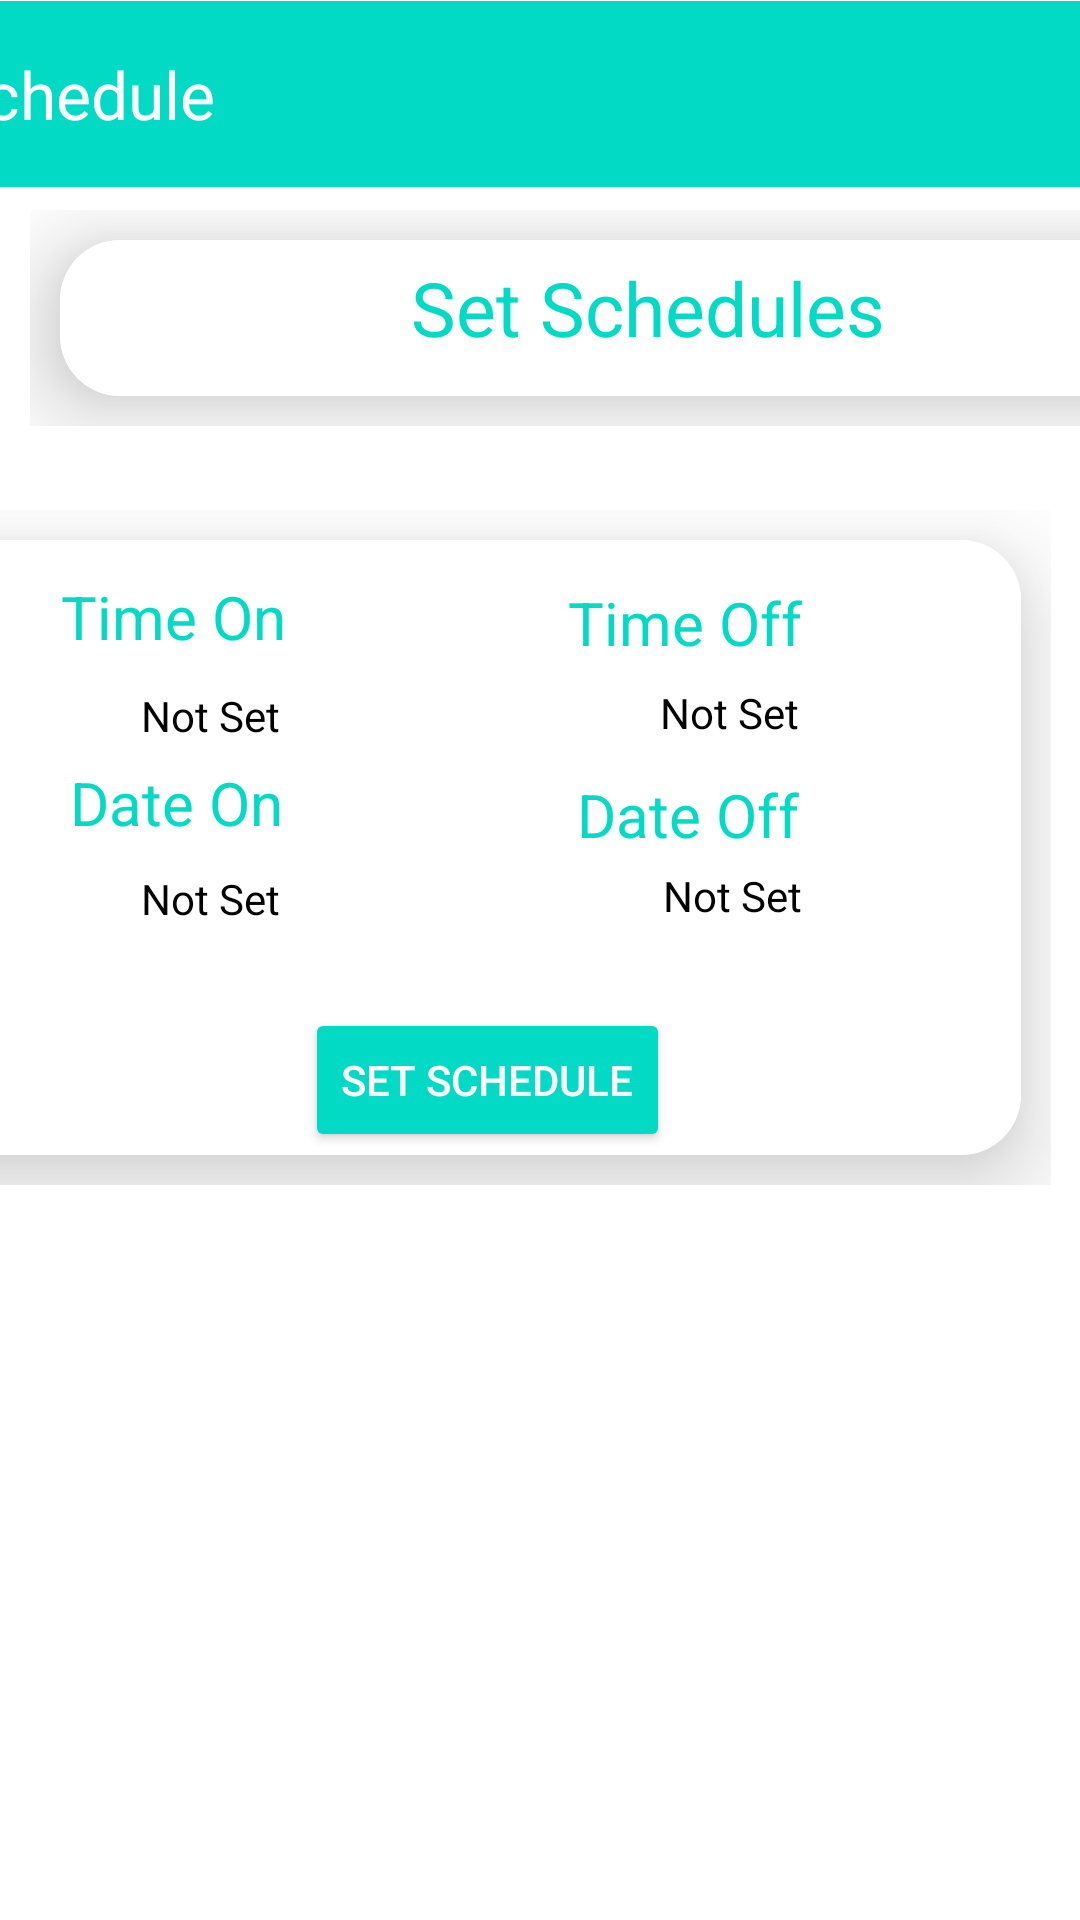

Android layout source for this screen:
<!-- AndroidManifest.xml: application theme Theme.PowerSystem -->
<!-- res/layout/schedule.xml -->
<?xml version="1.0" encoding="utf-8"?>
<ScrollView xmlns:android="http://schemas.android.com/apk/res/android"
    xmlns:app="http://schemas.android.com/apk/res-auto"
    xmlns:tools="http://schemas.android.com/tools"
    android:layout_width="match_parent"
    android:layout_height="match_parent"
    android:background="@color/white"
    tools:context=".dasboard_activity"
    tools:layout_editor_absoluteX="0dp"
    tools:layout_editor_absoluteY="32dp">


    <androidx.constraintlayout.widget.ConstraintLayout
        android:id="@+id/constraintLayout"
        android:layout_width="match_parent"
        android:layout_height="wrap_content"
        tools:layout_editor_absoluteX="0dp"
        app:cardCornerRadius="16dp"
        app:cardElevation="4dp"
        app:cardUseCompatPadding="true"
        app:cardBackgroundColor="#FFFFFF"
        tools:layout_editor_absoluteY="32dp">


        <LinearLayout
            android:id="@+id/row1"
            android:layout_width="410dp"
            android:layout_height="92dp"
            android:layout_marginTop="60dp"
            android:orientation="horizontal"
            android:padding="10dp"
            app:layout_constraintEnd_toEndOf="parent"
            app:layout_constraintHorizontal_bias="0.0"
            app:layout_constraintStart_toStartOf="parent"
            app:layout_constraintTop_toTopOf="parent">

            <androidx.cardview.widget.CardView
                android:id="@+id/clothingCard"
                android:layout_width="0dp"
                android:layout_height="match_parent"
                android:layout_margin="10dp"
                android:layout_weight="1"
                app:cardCornerRadius="20dp"
                app:cardElevation="20dp"
                tools:layout_editor_absoluteX="20dp"
                tools:layout_editor_absoluteY="264dp">

                <RelativeLayout
                    android:id="@+id/building1"
                    android:layout_width="match_parent"
                    android:layout_height="match_parent"
                    android:background="@color/white"
                    tools:layout_editor_absoluteX="20dp"
                    tools:layout_editor_absoluteY="264dp">


                    <TextView
                        android:layout_width="168dp"
                        android:layout_height="50dp"
                        android:layout_alignParentStart="true"
                        android:layout_alignParentEnd="true"
                        android:layout_alignParentBottom="true"
                        android:layout_marginStart="117dp"
                        android:layout_marginEnd="91dp"
                        android:layout_marginBottom="-4dp"
                        android:text="Set Schedules"
                        android:textColor="@color/teal_200"
                        android:textSize="25sp" />

                </RelativeLayout>

            </androidx.cardview.widget.CardView>

        </LinearLayout>

        <LinearLayout
            android:id="@+id/row2"
            android:layout_width="412dp"
            android:layout_height="245dp"
            android:layout_marginTop="8dp"
            android:orientation="horizontal"
            android:padding="10dp"
            app:layout_constraintEnd_toEndOf="parent"
            app:layout_constraintHorizontal_bias="1.0"
            app:layout_constraintStart_toStartOf="parent"
            app:layout_constraintTop_toBottomOf="@+id/row1">

            <androidx.cardview.widget.CardView
                android:layout_width="0dp"
                android:layout_height="match_parent"
                android:layout_margin="10dp"
                android:layout_weight="1"
                app:cardCornerRadius="20dp"
                app:cardElevation="20dp"
                tools:layout_editor_absoluteX="20dp"
                tools:layout_editor_absoluteY="443dp">

                <RelativeLayout
                    android:layout_width="match_parent"
                    android:layout_height="match_parent"
                    android:background="@color/white"
                    tools:layout_editor_absoluteX="20dp"
                    tools:layout_editor_absoluteY="443dp">

                    <Button
                        android:id="@+id/back1"
                        android:layout_width="wrap_content"
                        android:layout_height="wrap_content"
                        android:layout_alignParentEnd="true"
                        android:layout_alignParentBottom="true"
                        android:layout_gravity="center"
                        android:layout_marginEnd="117dp"
                        android:layout_marginBottom="1dp"
                        android:backgroundTint="@color/teal_200"
                        android:text="Set Schedule"
                        android:textColor="@color/white" />

                    <TextView
                        android:id="@+id/textView5"
                        android:layout_width="wrap_content"
                        android:layout_height="wrap_content"
                        android:layout_alignParentEnd="true"
                        android:layout_alignParentBottom="true"
                        android:layout_marginEnd="245dp"
                        android:layout_marginBottom="166dp"
                        android:text="Time On"
                        android:textColor="@color/teal_200"
                        android:textSize="20sp" />

                    <TextView
                        android:id="@+id/textViewTimeOn"
                        android:layout_width="wrap_content"
                        android:layout_height="wrap_content"
                        android:layout_alignParentEnd="true"
                        android:layout_alignParentBottom="true"
                        android:layout_marginEnd="247dp"
                        android:layout_marginBottom="137dp"
                        android:text="Not Set"
                        android:textColor="@color/black" />

                    <TextView
                        android:id="@+id/textViewDateOn"
                        android:layout_width="wrap_content"
                        android:layout_height="wrap_content"
                        android:layout_alignParentEnd="true"
                        android:layout_alignParentBottom="true"
                        android:layout_marginEnd="247dp"
                        android:layout_marginBottom="76dp"
                        android:text="Not Set"
                        android:textColor="@color/black" />

                    <TextView
                        android:id="@+id/textViewDateOff"
                        android:layout_width="wrap_content"
                        android:layout_height="wrap_content"
                        android:layout_alignParentEnd="true"
                        android:layout_alignParentBottom="true"
                        android:layout_marginEnd="73dp"
                        android:layout_marginBottom="77dp"
                        android:text="Not Set"
                        android:textColor="@color/black" />

                    <TextView
                        android:id="@+id/textView6"
                        android:layout_width="wrap_content"
                        android:layout_height="wrap_content"
                        android:layout_alignParentEnd="true"
                        android:layout_alignParentBottom="true"
                        android:layout_marginEnd="246dp"
                        android:layout_marginBottom="104dp"
                        android:text="Date On"
                        android:textColor="@color/teal_200"
                        android:textSize="20sp" />

                    <TextView
                        android:id="@+id/textView8"
                        android:layout_width="wrap_content"
                        android:layout_height="wrap_content"
                        android:layout_alignParentEnd="true"
                        android:layout_alignParentBottom="true"
                        android:layout_marginEnd="74dp"
                        android:layout_marginBottom="100dp"
                        android:text="Date Off"
                        android:textColor="@color/teal_200"
                        android:textSize="20sp" />

                    <TextView
                        android:id="@+id/textView7"
                        android:layout_width="wrap_content"
                        android:layout_height="wrap_content"
                        android:layout_alignParentEnd="true"
                        android:layout_alignParentBottom="true"
                        android:layout_marginEnd="73dp"
                        android:layout_marginBottom="164dp"
                        android:text="Time Off"
                        android:textColor="@color/teal_200"
                        android:textSize="20sp" />

                    <TextView
                        android:id="@+id/textViewTimeOff"
                        android:layout_width="wrap_content"
                        android:layout_height="wrap_content"
                        android:layout_alignParentEnd="true"
                        android:layout_alignParentBottom="true"
                        android:layout_marginEnd="74dp"
                        android:layout_marginBottom="138dp"
                        android:text="Not Set"
                        android:textColor="@color/black" />

                </RelativeLayout>
            </androidx.cardview.widget.CardView>

        </LinearLayout>


        <androidx.appcompat.widget.Toolbar
            android:id="@+id/toolbar2"
            android:layout_width="429dp"
            android:layout_height="62dp"
            android:background="?attr/colorPrimary"
            android:backgroundTint="@color/teal_200"
            android:minHeight="?attr/actionBarSize"
            android:theme="?attr/actionBarTheme"
            app:layout_constraintBottom_toBottomOf="parent"
            app:layout_constraintEnd_toEndOf="parent"
            app:layout_constraintStart_toStartOf="parent"
            app:layout_constraintTop_toTopOf="parent"
            app:layout_constraintVertical_bias="0.001"
            app:title="Schedule"
            app:titleTextColor="@color/white" />

        <RelativeLayout
            android:layout_width="match_parent"
            android:layout_height="match_parent"
            android:background="@color/white"
            tools:layout_editor_absoluteX="14dp"
            tools:layout_editor_absoluteY="-20dp">

        </RelativeLayout>

    </androidx.constraintlayout.widget.ConstraintLayout>
</ScrollView>
<!-- resources referenced by this layout -->
<resources>
  <color name="black">#FF000000</color>
  <color name="teal_200">#FF03DAC5</color>
  <color name="white">#FFFFFFFF</color>
  <style name="Theme.PowerSystem" parent="Base.Theme.PowerSystem" />
  <style name="Base.Theme.PowerSystem" parent="Theme.Material3.DayNight.NoActionBar">
          
          
          
          <item name="colorPrimary">@color/lavender</item>
          <item name="colorPrimaryVariant">@color/lavender</item>
          <item name="colorOnPrimary">@color/white</item>
          
          <item name="colorSecondary">@color/teal_200</item>
          <item name="colorSecondaryVariant">@color/teal_700</item>
          <item name="colorOnSecondary">@color/black</item>
          
          <item name="android:statusBarColor">?attr/colorPrimaryVariant</item>
          
      </style>
  <color name="lavender">#8692f7</color>
  <color name="teal_700">#FF018786</color>
</resources>
